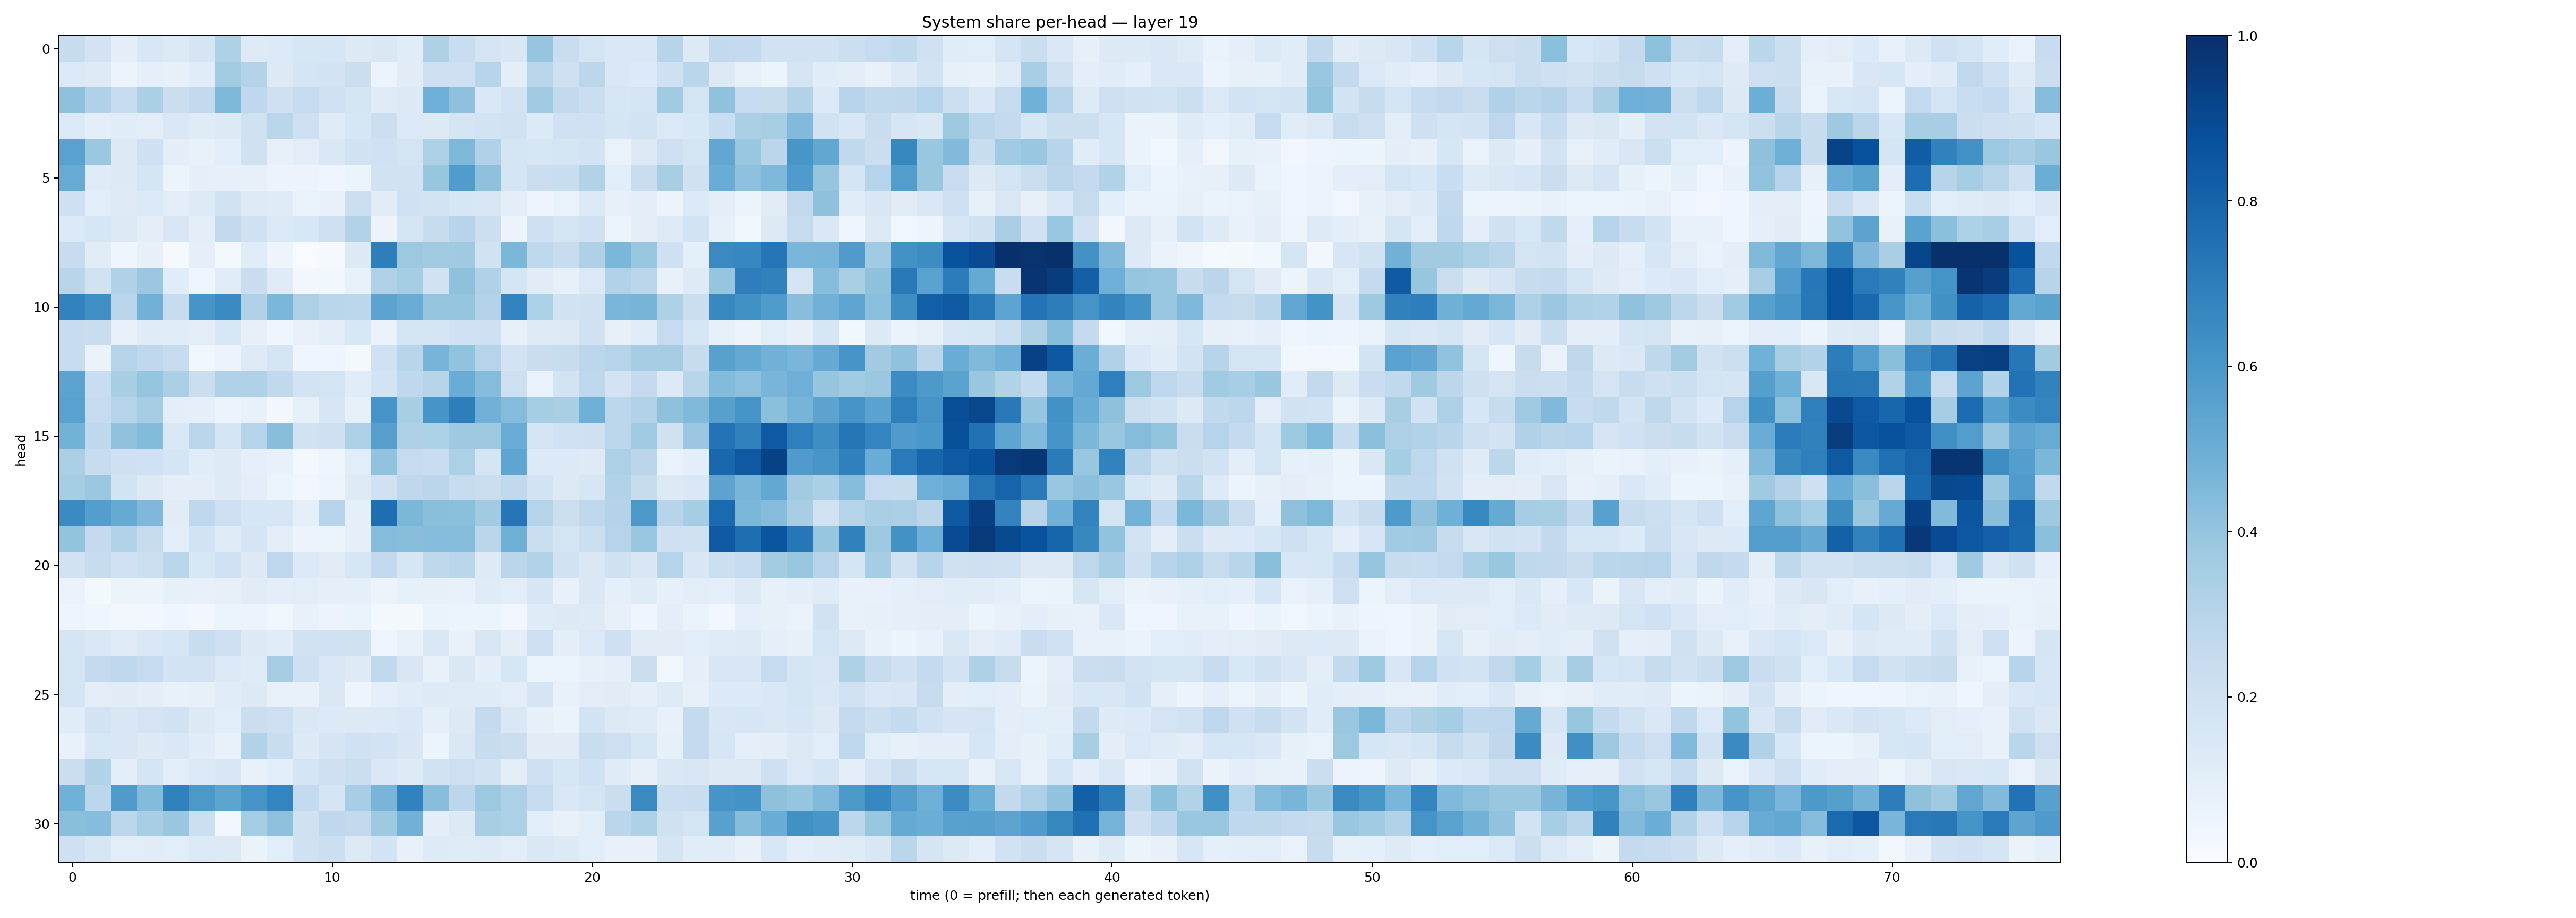

Values plotted in this chart, from the file beside it:
0.24053618, 0.18089049, 0.09544218, 0.15425667, 0.1358261, 0.16605976, 0.32326797, 0.123126715, 0.13463508, 0.16364992, 0.1627168, 0.12686346, 0.1413955, 0.11669649, 0.3213807, 0.23400967, 0.17792305, 0.15161812, 0.39790815, 0.22677428, 0.17763717, 0.14229515, 0.14457609, 0.2941871
0.1368, 0.1248, 0.0558, 0.08885, 0.08106, 0.1146, 0.3593, 0.3061, 0.1301, 0.1654, 0.1814, 0.2257, 0.05275, 0.1109, 0.2104, 0.2031, 0.2934, 0.1007, 0.2875, 0.2091, 0.2775, 0.1411, 0.1338, 0.2081
0.4109, 0.3198, 0.2395, 0.3327, 0.2238, 0.2614, 0.4547, 0.2669, 0.2076, 0.2464, 0.2009, 0.1707, 0.1195, 0.1323, 0.4955, 0.4114, 0.1478, 0.1832, 0.3658, 0.2617, 0.2233, 0.163, 0.179, 0.3649
0.1392, 0.09572, 0.1156, 0.1054, 0.1454, 0.1178, 0.1279, 0.1963, 0.2877, 0.212, 0.1204, 0.164, 0.2155, 0.1374, 0.1285, 0.1653, 0.1844, 0.194, 0.1341, 0.2018, 0.2018, 0.1663, 0.187, 0.1378
0.5527, 0.3817, 0.1267, 0.2094, 0.09471, 0.07091, 0.1062, 0.1957, 0.0808, 0.1029, 0.1477, 0.1939, 0.2016, 0.1759, 0.3225, 0.4548, 0.3166, 0.169, 0.1614, 0.1657, 0.1798, 0.06651, 0.1319, 0.2119
0.5079, 0.1177, 0.1305, 0.1667, 0.06086, 0.09013, 0.07813, 0.08054, 0.05676, 0.05807, 0.04382, 0.05955, 0.1876, 0.1909, 0.3941, 0.5765, 0.4103, 0.169, 0.2217, 0.2314, 0.3122, 0.1065, 0.2268, 0.3428
0.2088, 0.1079, 0.1226, 0.1406, 0.1023, 0.1236, 0.1943, 0.1221, 0.1186, 0.0696, 0.07316, 0.2159, 0.112, 0.2023, 0.1798, 0.1627, 0.1509, 0.09773, 0.04823, 0.06665, 0.1374, 0.08001, 0.09485, 0.05702
0.1403, 0.1593, 0.1254, 0.09696, 0.1518, 0.09404, 0.2596, 0.1976, 0.1376, 0.155, 0.2124, 0.3115, 0.05728, 0.1737, 0.2401, 0.2957, 0.217, 0.05593, 0.2072, 0.175, 0.2005, 0.0536, 0.09692, 0.1244
0.2389, 0.1107, 0.0445, 0.07817, 0.01093, 0.09223, 0.01565, 0.1168, 0.05023, 0.003442, 0.01098, 0.1272, 0.6967, 0.3772, 0.36, 0.3691, 0.1924, 0.4597, 0.2708, 0.2384, 0.3213, 0.4605, 0.3902, 0.2069
0.2928, 0.1949, 0.3181, 0.3797, 0.1138, 0.04427, 0.1149, 0.2271, 0.1207, 0.02873, 0.03762, 0.07776, 0.3181, 0.3555, 0.1944, 0.4122, 0.3166, 0.1668, 0.1118, 0.08442, 0.1373, 0.3115, 0.2814, 0.07341
0.6799, 0.6341, 0.2819, 0.4815, 0.2415, 0.6062, 0.6507, 0.3199, 0.4584, 0.3275, 0.2884, 0.2808, 0.5447, 0.5049, 0.3975, 0.3953, 0.3086, 0.6793, 0.3293, 0.1912, 0.1987, 0.4645, 0.4688, 0.3237
0.2372, 0.228, 0.07118, 0.1204, 0.1147, 0.1019, 0.1535, 0.08051, 0.04247, 0.07273, 0.1049, 0.156, 0.06643, 0.1779, 0.1755, 0.2022, 0.2046, 0.07905, 0.1223, 0.1258, 0.1954, 0.07898, 0.1142, 0.2475
0.2378, 0.06592, 0.299, 0.2678, 0.2354, 0.03762, 0.05589, 0.1221, 0.1667, 0.0457, 0.04079, 0.01859, 0.2014, 0.2902, 0.4705, 0.4057, 0.3005, 0.1805, 0.2277, 0.2345, 0.2797, 0.2995, 0.3489, 0.3491
0.5468, 0.233, 0.3402, 0.397, 0.3345, 0.224, 0.3187, 0.3183, 0.2636, 0.1843, 0.1747, 0.116, 0.187, 0.268, 0.2998, 0.5059, 0.4349, 0.2112, 0.06838, 0.1865, 0.2747, 0.1814, 0.253, 0.1271
0.5526, 0.2483, 0.3, 0.3479, 0.1012, 0.08601, 0.05499, 0.07429, 0.03092, 0.08579, 0.1564, 0.08382, 0.6112, 0.3431, 0.6075, 0.6953, 0.4834, 0.4346, 0.3548, 0.3397, 0.4899, 0.2782, 0.3092, 0.4111
0.4799, 0.2674, 0.4065, 0.4378, 0.1423, 0.2825, 0.1733, 0.3007, 0.4268, 0.1909, 0.2055, 0.3273, 0.5619, 0.3273, 0.3309, 0.3713, 0.3736, 0.5071, 0.1759, 0.2017, 0.2082, 0.2798, 0.3646, 0.1989
0.3338, 0.2346, 0.204, 0.2009, 0.1678, 0.1151, 0.1236, 0.09334, 0.07631, 0.02133, 0.04281, 0.1088, 0.4048, 0.2466, 0.2343, 0.3319, 0.168, 0.5364, 0.1342, 0.136, 0.1219, 0.3255, 0.284, 0.06845
0.3532, 0.3815, 0.1839, 0.1305, 0.09523, 0.0977, 0.125, 0.09552, 0.05208, 0.03374, 0.05004, 0.1248, 0.1963, 0.2709, 0.2813, 0.2399, 0.2193, 0.2651, 0.1849, 0.1278, 0.1623, 0.3148, 0.2348, 0.13
0.6514, 0.5682, 0.5152, 0.4528, 0.1132, 0.2661, 0.2118, 0.1572, 0.1579, 0.09041, 0.2945, 0.08811, 0.7616, 0.4599, 0.4219, 0.4218, 0.3668, 0.7288, 0.3012, 0.2183, 0.2675, 0.3066, 0.5941, 0.2961
0.4, 0.2515, 0.3136, 0.2436, 0.1071, 0.1866, 0.1185, 0.1793, 0.1046, 0.05598, 0.06101, 0.08643, 0.4352, 0.4292, 0.4318, 0.4346, 0.2828, 0.4909, 0.224, 0.1744, 0.2185, 0.2974, 0.3864, 0.2085
0.1921, 0.2403, 0.2027, 0.2183, 0.2884, 0.1543, 0.1999, 0.1319, 0.2757, 0.1406, 0.1122, 0.1588, 0.26, 0.1635, 0.2696, 0.2883, 0.1226, 0.2844, 0.3108, 0.1923, 0.1465, 0.1978, 0.149, 0.2989
0.06756, 0.02129, 0.05111, 0.05748, 0.08489, 0.07426, 0.07919, 0.1106, 0.1013, 0.1017, 0.09243, 0.08699, 0.05894, 0.08461, 0.08541, 0.07736, 0.1183, 0.1034, 0.1598, 0.07764, 0.148, 0.09312, 0.1194, 0.08251
0.04896, 0.04229, 0.02933, 0.02631, 0.03992, 0.02987, 0.05096, 0.05478, 0.0369, 0.07032, 0.05497, 0.06468, 0.02278, 0.01934, 0.06275, 0.0619, 0.05202, 0.03443, 0.1175, 0.1272, 0.1217, 0.07848, 0.04677, 0.09578
0.1698, 0.1408, 0.1207, 0.1451, 0.1618, 0.2313, 0.2084, 0.129, 0.1166, 0.19, 0.1994, 0.1965, 0.04242, 0.0752, 0.1408, 0.07652, 0.151, 0.1011, 0.2138, 0.09454, 0.1381, 0.2074, 0.11, 0.1121
0.1756, 0.2528, 0.2683, 0.2463, 0.1828, 0.18, 0.1338, 0.1203, 0.349, 0.2049, 0.1455, 0.1242, 0.2641, 0.1491, 0.07257, 0.141, 0.09428, 0.1567, 0.05248, 0.05239, 0.07909, 0.0878, 0.2192, 0.03589
0.1727, 0.1047, 0.1123, 0.09519, 0.07092, 0.0812, 0.116, 0.1288, 0.07387, 0.07249, 0.1422, 0.04697, 0.09225, 0.1168, 0.1243, 0.1205, 0.1211, 0.1023, 0.1651, 0.0739, 0.1049, 0.1112, 0.09143, 0.1249
0.1165, 0.1816, 0.1507, 0.1743, 0.1903, 0.1254, 0.1056, 0.2258, 0.2148, 0.1466, 0.1334, 0.1263, 0.1365, 0.1458, 0.09101, 0.1328, 0.256, 0.1458, 0.0854, 0.0655, 0.1873, 0.1266, 0.1183, 0.07375
0.07757, 0.1555, 0.15, 0.1273, 0.1478, 0.1171, 0.07241, 0.3144, 0.2317, 0.132, 0.1658, 0.2006, 0.1816, 0.1499, 0.05101, 0.1415, 0.2392, 0.226, 0.1108, 0.1126, 0.2335, 0.211, 0.158, 0.08447
0.2197, 0.3127, 0.1002, 0.1721, 0.1076, 0.1402, 0.1501, 0.0728, 0.109, 0.177, 0.2058, 0.2231, 0.142, 0.1238, 0.1944, 0.2146, 0.1915, 0.1036, 0.214, 0.1639, 0.2007, 0.1208, 0.0801, 0.1406
0.488, 0.2795, 0.5808, 0.4375, 0.6837, 0.5968, 0.5423, 0.6071, 0.6738, 0.2541, 0.1659, 0.3465, 0.468, 0.6811, 0.4295, 0.2776, 0.3771, 0.3255, 0.2457, 0.1455, 0.1732, 0.2227, 0.6548, 0.2249
0.4248, 0.4302, 0.2782, 0.3451, 0.3845, 0.2156, 0.02604, 0.3543, 0.4127, 0.1982, 0.2669, 0.2585, 0.3728, 0.4809, 0.1005, 0.1254, 0.3426, 0.3283, 0.106, 0.0712, 0.107, 0.2841, 0.3205, 0.1972
0.2077, 0.161, 0.1017, 0.1096, 0.1084, 0.1382, 0.1272, 0.06475, 0.1078, 0.1957, 0.2176, 0.1301, 0.1853, 0.07236, 0.1243, 0.119, 0.1234, 0.1051, 0.1452, 0.1291, 0.1092, 0.0712, 0.07441, 0.1666
